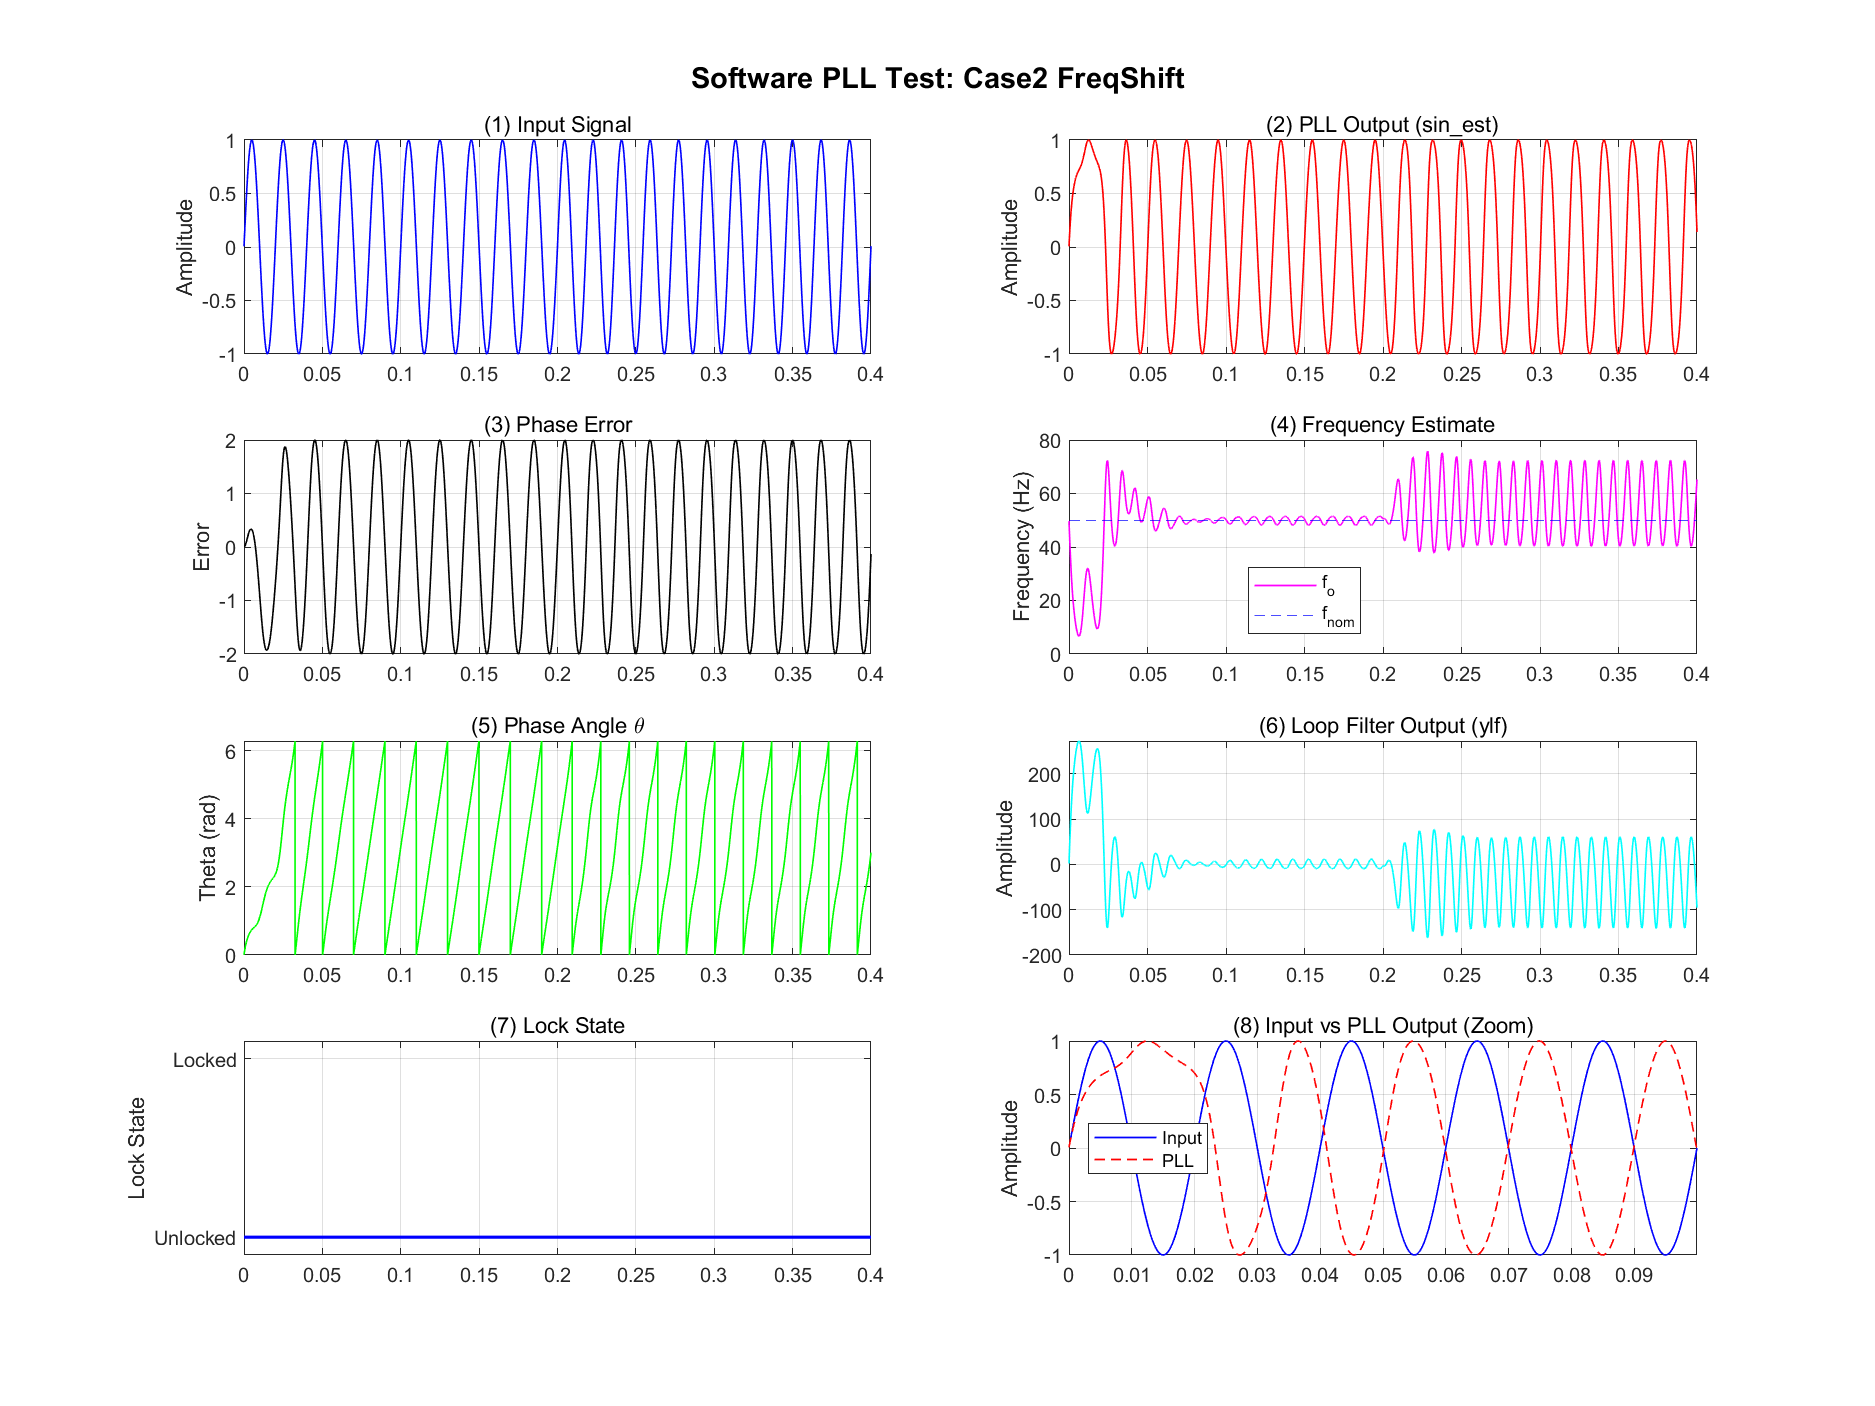

Data behind this chart, as committed beside it:
time, input, pll_output, phase_error, frequency, theta, loop_filter, lock_state
0, 0.006283, 0.006244, 3.87254629530941e-05, 49.69, 0.006244, 1.936, 0
2e-05, 0.01257, 0.01245, 0.0001162, 49.38, 0.01245, 3.875, 0
4e-05, 0.01885, 0.01862, 0.0002323, 49.08, 0.01862, 5.809, 0
6e-05, 0.02513, 0.02474, 0.0003871, 48.77, 0.02475, 7.74, 0
8e-05, 0.03141, 0.03083, 0.0005803, 48.46, 0.03084, 9.669, 0
0.0001, 0.03769, 0.03688, 0.0008119, 48.15, 0.03689, 11.59, 0
0.00012, 0.04397, 0.04289, 0.001082, 47.85, 0.0429, 13.52, 0
0.00014, 0.05024, 0.04885, 0.00139, 47.54, 0.04887, 15.43, 0
0.00016, 0.05652, 0.05478, 0.001736, 47.24, 0.05481, 17.35, 0
0.00018, 0.06279, 0.06067, 0.00212, 46.93, 0.06071, 19.26, 0
0.0002, 0.06906, 0.06652, 0.002541, 46.63, 0.06657, 21.17, 0
0.00022, 0.07533, 0.07233, 0.003, 46.33, 0.07239, 23.07, 0
0.00024, 0.08159, 0.07809, 0.003496, 46.03, 0.07817, 24.96, 0
0.00026, 0.08785, 0.08382, 0.00403, 45.73, 0.08392, 26.85, 0
0.00028, 0.09411, 0.08951, 0.0046, 45.43, 0.08963, 28.74, 0
0.0003, 0.1004, 0.09515, 0.005207, 45.13, 0.0953, 30.62, 0
0.00032, 0.1066, 0.1008, 0.00585, 44.83, 0.1009, 32.5, 0
0.00034, 0.1129, 0.1063, 0.006529, 44.53, 0.1065, 34.36, 0
0.00036, 0.1191, 0.1119, 0.007245, 44.23, 0.1121, 36.23, 0
0.00038, 0.1253, 0.1173, 0.007996, 43.94, 0.1176, 38.08, 0
0.0004, 0.1316, 0.1228, 0.008782, 43.64, 0.1231, 39.93, 0
0.00042, 0.1378, 0.1282, 0.009603, 43.35, 0.1285, 41.78, 0
0.00044, 0.144, 0.1336, 0.01046, 43.06, 0.134, 43.61, 0
0.00046, 0.1502, 0.1389, 0.01135, 42.77, 0.1393, 45.44, 0
0.00048, 0.1564, 0.1442, 0.01227, 42.48, 0.1447, 47.26, 0
0.0005, 0.1626, 0.1494, 0.01323, 42.19, 0.15, 49.08, 0
0.00052, 0.1688, 0.1546, 0.01423, 41.9, 0.1552, 50.89, 0
0.00054, 0.175, 0.1598, 0.01525, 41.61, 0.1605, 52.69, 0
0.00056, 0.1812, 0.1649, 0.01631, 41.33, 0.1657, 54.48, 0
0.00058, 0.1874, 0.17, 0.0174, 41.05, 0.1708, 56.26, 0
0.0006, 0.1935, 0.175, 0.01852, 40.76, 0.1759, 58.04, 0
0.00062, 0.1997, 0.18, 0.01968, 40.48, 0.181, 59.81, 0
0.00064, 0.2059, 0.185, 0.02086, 40.2, 0.1861, 61.57, 0
0.00066, 0.212, 0.1899, 0.02208, 39.92, 0.1911, 63.32, 0
0.00068, 0.2181, 0.1948, 0.02333, 39.64, 0.1961, 65.06, 0
0.0007, 0.2243, 0.1997, 0.0246, 39.37, 0.201, 66.8, 0
0.00072, 0.2304, 0.2045, 0.02591, 39.09, 0.2059, 68.52, 0
0.00074, 0.2365, 0.2093, 0.02725, 38.82, 0.2108, 70.24, 0
0.00076, 0.2426, 0.214, 0.02861, 38.55, 0.2157, 71.95, 0
0.00078, 0.2487, 0.2187, 0.03001, 38.28, 0.2205, 73.65, 0
0.0008, 0.2548, 0.2233, 0.03143, 38.01, 0.2252, 75.34, 0
0.00082, 0.2608, 0.228, 0.03288, 37.74, 0.23, 77.02, 0
0.00084, 0.2669, 0.2325, 0.03436, 37.48, 0.2347, 78.69, 0
0.00086, 0.273, 0.2371, 0.03586, 37.21, 0.2394, 80.36, 0
0.00088, 0.279, 0.2416, 0.03739, 36.95, 0.244, 82.01, 0
0.0009, 0.285, 0.2461, 0.03895, 36.69, 0.2486, 83.65, 0
0.00092, 0.291, 0.2505, 0.04053, 36.43, 0.2532, 85.29, 0
0.00094, 0.297, 0.2549, 0.04214, 36.17, 0.2577, 86.91, 0
0.00096, 0.303, 0.2593, 0.04377, 35.91, 0.2623, 88.53, 0
0.00098, 0.309, 0.2636, 0.04543, 35.65, 0.2667, 90.14, 0
0.001, 0.315, 0.2679, 0.04711, 35.4, 0.2712, 91.73, 0
0.00102, 0.3209, 0.2721, 0.04882, 35.15, 0.2756, 93.32, 0
0.00104, 0.3269, 0.2763, 0.05054, 34.9, 0.28, 94.9, 0
0.00106, 0.3328, 0.2805, 0.05229, 34.65, 0.2843, 96.47, 0
0.00108, 0.3387, 0.2847, 0.05407, 34.4, 0.2887, 98.03, 0
0.0011, 0.3446, 0.2888, 0.05586, 34.15, 0.293, 99.58, 0
0.00112, 0.3505, 0.2929, 0.05767, 33.91, 0.2972, 101.1, 0
0.00114, 0.3564, 0.2969, 0.05951, 33.66, 0.3014, 102.6, 0
0.00116, 0.3623, 0.3009, 0.06136, 33.42, 0.3056, 104.2, 0
0.00118, 0.3681, 0.3049, 0.06324, 33.18, 0.3098, 105.7, 0
... 19,941 more rows
